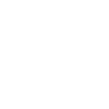
t = 0.00 s
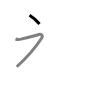
t = 1.50 s
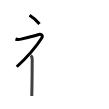
t = 2.75 s
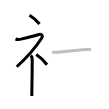
t = 4.25 s
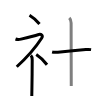
t = 5.50 s
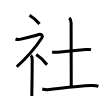
t = 7.00 s

The animated SVG that drew these frames (rendered in a browser with its animation timeline set to each time). Animation: 7 SMIL elements (animate=7); one cycle of 7.00 s.

<svg width="109px" height="109px" viewBox="0 0 px 109px" xmlns="http://www.w3.org/2000/svg" xmlns:xlink="http://www.w3.org/1999/xlink" xml:space="preserve" version="1.1"  baseProfile="full">
<path d="M29.5,15.25c3.41,2.06,6.75,4.75,10,8.75" style="fill:none;stroke:black;stroke-width:3;opacity:0">
  <animate attributeType="CSS" attributeName="opacity" from="0" to="1" begin="0s" dur="1s" repeatCount="0" fill="freeze" />
</path>
<path d="M15.5,39c2,0.75,3.05,0.8,5.55,0.17c6.2-1.55,15.6-4.05,17.7-4.67c2.5-0.75,4.46,1.23,3,3.5c-4.75,7.38-13.88,18.62-25,28.75" style="fill:none;stroke:black;stroke-width:3;opacity:0">
  <animate attributeType="CSS" attributeName="opacity" from="0" to="1" begin="1s" dur="1s" repeatCount="0" fill="freeze" />
</path>
<path d="M30.82,55.37C32,56.5,32.21,58,32.21,59.94c0,8.57-0.15,21.05-0.3,29.06c-0.06,3.28-0.12,5.81-0.12,7" style="fill:none;stroke:black;stroke-width:3;opacity:0">
  <animate attributeType="CSS" attributeName="opacity" from="0" to="1" begin="2s" dur="1s" repeatCount="0" fill="freeze" />
</path>
<path d="M36.25,54.5c3.67,2.41,7.6,6.03,10.75,10.25" style="fill:none;stroke:black;stroke-width:3;opacity:0">
  <animate attributeType="CSS" attributeName="opacity" from="0" to="1" begin="3s" dur="1s" repeatCount="0" fill="freeze" />
</path>
<path d="M52.13,52.03c1.49,0.39,4.23,0.31,5.71,0.14c7.92-0.91,19.17-2.04,28.02-2.68c2.48-0.18,3.97-0.07,5.22,0.13" style="fill:none;stroke:black;stroke-width:3;opacity:0">
  <animate attributeType="CSS" attributeName="opacity" from="0" to="1" begin="4s" dur="1s" repeatCount="0" fill="freeze" />
</path>
<path d="M69.31,17.87c1.23,1.23,1.81,3.13,1.81,5.13c0,14.25,0.13,62.57,0.13,63.07" style="fill:none;stroke:black;stroke-width:3;opacity:0">
  <animate attributeType="CSS" attributeName="opacity" from="0" to="1" begin="5s" dur="1s" repeatCount="0" fill="freeze" />
</path>
<path d="M42.25,88.97c1.92,0.55,5.44,0.76,7.36,0.55c12.39-1.39,28.51-3.64,41.04-4.03c3.2-0.1,6.09,0.14,7.72,0.79" style="fill:none;stroke:black;stroke-width:3;opacity:0">
  <animate attributeType="CSS" attributeName="opacity" from="0" to="1" begin="6s" dur="1s" repeatCount="0" fill="freeze" />
</path>
</svg>
